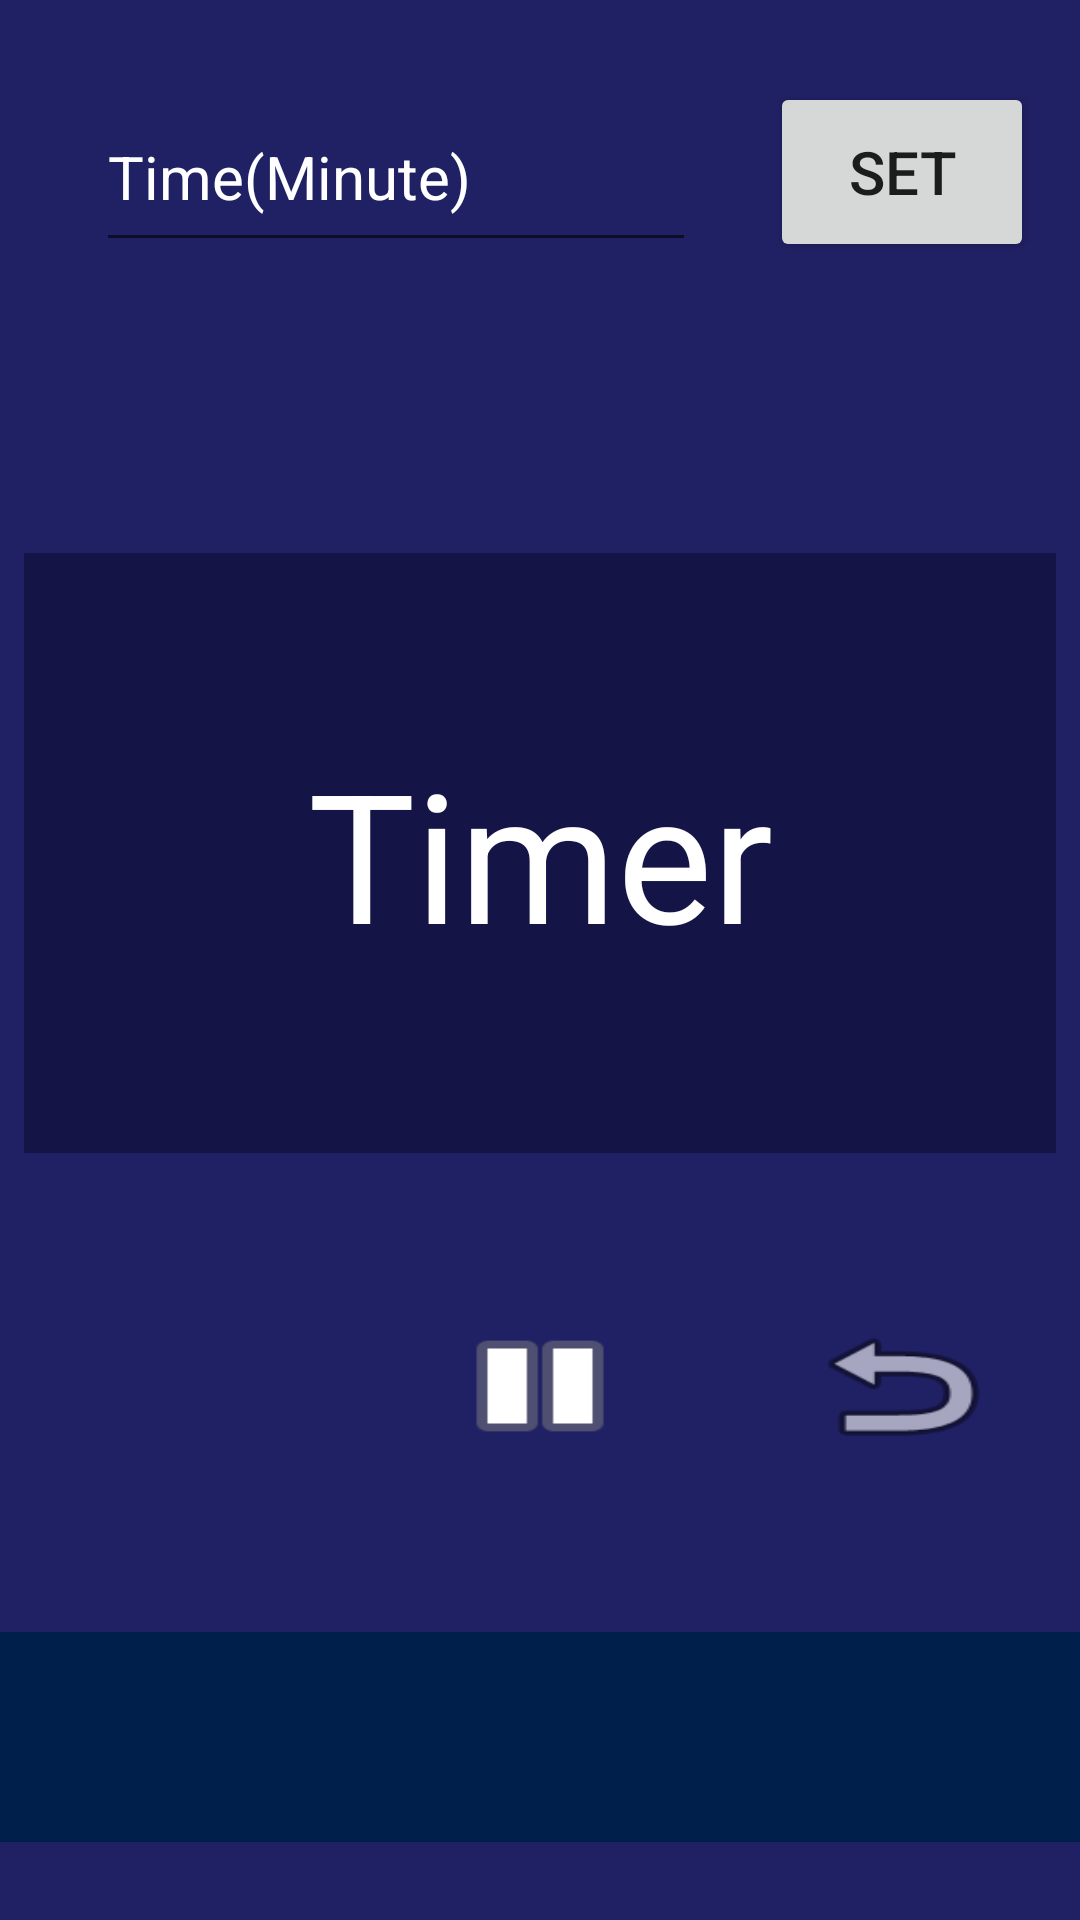

Android layout source for this screen:
<!-- AndroidManifest.xml: application theme AppTheme -->
<!-- res/layout/activity_stopwatch.xml -->
<?xml version="1.0" encoding="utf-8"?>
<android.support.constraint.ConstraintLayout xmlns:android="http://schemas.android.com/apk/res/android"
    xmlns:app="http://schemas.android.com/apk/res-auto"
    xmlns:tools="http://schemas.android.com/tools"
    android:layout_width="match_parent"
    android:layout_height="match_parent"
    android:background="#FF202064"

    tools:context="com.example.avi.sdlproject.Stopwatch">

    <Button
        android:id="@+id/pause"
        android:layout_width="70dp"
        android:layout_height="50dp"
        android:layout_marginBottom="8dp"
        android:layout_marginEnd="8dp"
        android:layout_marginLeft="8dp"
        android:layout_marginRight="8dp"
        android:layout_marginStart="8dp"
        android:background="@android:drawable/ic_media_pause"
        android:contextClickable="true"
        android:onClick="pausestp"
        app:layout_constraintBottom_toBottomOf="parent"
        app:layout_constraintLeft_toLeftOf="parent"
        app:layout_constraintRight_toRightOf="parent"
        android:layout_marginTop="8dp"
        app:layout_constraintTop_toBottomOf="@+id/showtimer"
        app:layout_constraintVertical_bias="0.236" />

    <Button
        android:id="@+id/play"
        android:layout_width="70dp"
        android:layout_height="50dp"
        android:layout_marginBottom="8dp"
        android:layout_marginEnd="8dp"
        android:layout_marginLeft="8dp"
        android:layout_marginRight="8dp"
        android:layout_marginStart="8dp"
        android:background="@drawable/exo_controls_play"
        android:contextClickable="true"
        android:onClick="playstp"
        app:layout_constraintBottom_toBottomOf="parent"
        app:layout_constraintHorizontal_bias="0.093"
        app:layout_constraintLeft_toLeftOf="parent"
        app:layout_constraintRight_toRightOf="parent"
        android:layout_marginTop="8dp"
        app:layout_constraintTop_toBottomOf="@+id/showtimer"
        app:layout_constraintVertical_bias="0.236" />

    <Button
        android:id="@+id/button10"
        android:layout_width="70dp"
        android:layout_height="50dp"
        android:layout_marginBottom="8dp"
        android:layout_marginEnd="8dp"
        android:layout_marginLeft="8dp"
        android:layout_marginRight="8dp"
        android:layout_marginStart="8dp"
        android:layout_marginTop="8dp"
        android:background="@android:drawable/ic_menu_revert"
        android:contextClickable="true"
        android:onClick="ret"
        app:layout_constraintBottom_toBottomOf="parent"
        app:layout_constraintHorizontal_bias="0.939"
        app:layout_constraintLeft_toLeftOf="parent"
        app:layout_constraintRight_toRightOf="parent"
        app:layout_constraintTop_toBottomOf="@+id/showtimer"
        app:layout_constraintVertical_bias="0.236" />

    <TextView
        android:id="@+id/showtimer"
        android:layout_width="0dp"
        android:layout_height="200dp"
        android:layout_marginBottom="8dp"
        android:layout_marginEnd="8dp"
        android:layout_marginLeft="8dp"
        android:layout_marginRight="8dp"
        android:layout_marginStart="8dp"
        android:layout_marginTop="8dp"
        android:background="@color/colorPrimary"
        android:gravity="center"
        android:text="Timer"
        android:textColor="#ffff"
        android:textSize="60dp"
        app:layout_constraintBottom_toBottomOf="parent"
        app:layout_constraintHorizontal_bias="0.0"
        app:layout_constraintLeft_toLeftOf="parent"
        app:layout_constraintRight_toRightOf="parent"
        app:layout_constraintTop_toTopOf="parent"
        app:layout_constraintVertical_bias="0.416" />

    <TextView
        android:id="@+id/textView"
        android:layout_width="380dp"
        android:layout_height="70dp"
        android:layout_marginTop="57dp"
        android:background="#011f4b"
        app:layout_constraintTop_toBottomOf="@+id/pause"
        tools:layout_editor_absoluteX="2dp" />

    <EditText
        android:id="@+id/timer"
        android:layout_width="200dp"
        android:layout_height="60dp"
        android:layout_marginBottom="8dp"
        android:layout_marginLeft="8dp"
        android:layout_marginRight="8dp"
        android:layout_marginTop="8dp"
        android:ems="10"
        android:textColor="#ffff"
        android:textColorHint="#ffff"
        android:hint="Time(Minute)"
        android:inputType="number"
        android:textSize="20dp"
        app:layout_constraintBottom_toBottomOf="parent"
        app:layout_constraintHorizontal_bias="0.166"
        app:layout_constraintLeft_toLeftOf="parent"
        app:layout_constraintRight_toRightOf="parent"
        app:layout_constraintTop_toTopOf="parent"
        app:layout_constraintVertical_bias="0.034" />

    <Button
        android:id="@+id/button13"
        android:layout_width="wrap_content"
        android:layout_height="60dp"
        android:layout_marginBottom="8dp"
        android:layout_marginLeft="8dp"
        android:layout_marginRight="8dp"
        android:layout_marginTop="8dp"
        android:onClick="gettime"
        android:text="set"
        android:textSize="20dp"
        app:layout_constraintBottom_toBottomOf="parent"
        app:layout_constraintHorizontal_bias="0.971"
        app:layout_constraintLeft_toLeftOf="parent"
        app:layout_constraintRight_toRightOf="parent"
        app:layout_constraintTop_toTopOf="parent"
        app:layout_constraintVertical_bias="0.034" />

</android.support.constraint.ConstraintLayout>
<!-- resources referenced by this layout -->
<resources>
  <color name="colorPrimary">#141446</color>
  <style name="AppTheme" parent="Theme.AppCompat.Light.DarkActionBar">
          
          <item name="colorPrimary">#011f4b</item>
          <item name="colorPrimaryDark">@color/colorPrimaryDark</item>
          <item name="colorAccent">@color/colorAccent</item>
      </style>
  <color name="colorPrimaryDark">#374499</color>
  <color name="colorAccent">#202064</color>
</resources>
